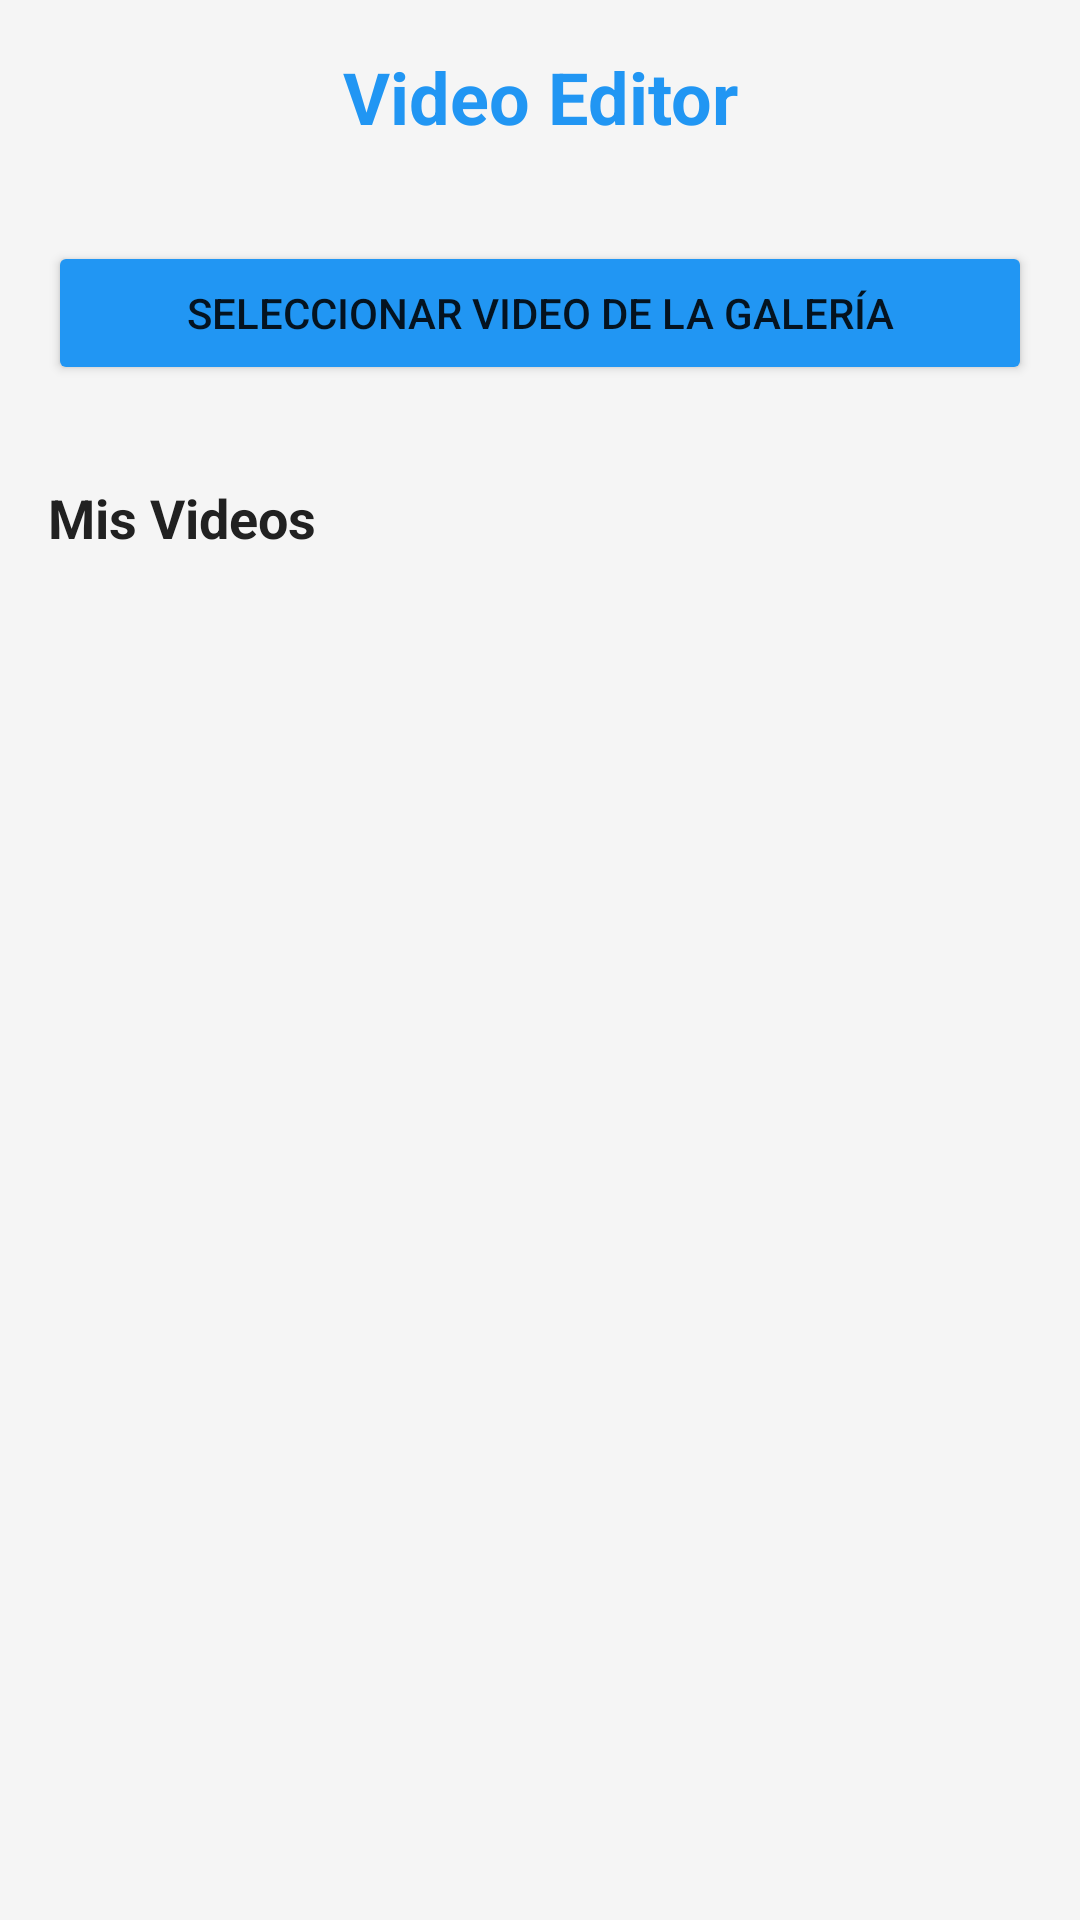

This screen was rendered from an Android layout file. Write that file and the resources it references.
<!-- AndroidManifest.xml: activity theme Theme.VideoEditor -->
<!-- res/layout/activity_main.xml -->
<?xml version="1.0" encoding="utf-8"?>
<LinearLayout xmlns:android="http://schemas.android.com/apk/res/android"
    android:layout_width="match_parent"
    android:layout_height="match_parent"
    android:orientation="vertical"
    android:background="@color/background">

    <TextView
        android:layout_width="match_parent"
        android:layout_height="wrap_content"
        android:text="Video Editor"
        android:textSize="24sp"
        android:textStyle="bold"
        android:textColor="@color/primary"
        android:gravity="center"
        android:padding="16dp" />

    <Button
        android:id="@+id/btnSelectVideo"
        android:layout_width="match_parent"
        android:layout_height="wrap_content"
        android:text="Seleccionar Video de la Galería"
        android:layout_margin="16dp"
        android:backgroundTint="@color/primary" />

    <TextView
        android:layout_width="match_parent"
        android:layout_height="wrap_content"
        android:text="Mis Videos"
        android:textSize="18sp"
        android:textStyle="bold"
        android:textColor="@color/text_primary"
        android:padding="16dp" />

    <androidx.recyclerview.widget.RecyclerView
        android:id="@+id/recyclerViewVideos"
        android:layout_width="match_parent"
        android:layout_height="match_parent"
        android:padding="8dp"
        android:clipToPadding="false" />

</LinearLayout>
<!-- resources referenced by this layout -->
<resources>
  <color name="background">#F5F5F5</color>
  <color name="primary">#2196F3</color>
  <color name="text_primary">#212121</color>
  <style name="Theme.VideoEditor" parent="Theme.MaterialComponents.DayNight.NoActionBar">
          
          <item name="colorPrimary">@color/primary</item>
          <item name="colorPrimaryVariant">@color/primary_dark</item>
          <item name="colorOnPrimary">@color/white</item>
          
          <item name="colorSecondary">@color/accent</item>
          <item name="colorSecondaryVariant">@color/accent</item>
          <item name="colorOnSecondary">@color/black</item>
          
          <item name="android:statusBarColor">?attr/colorPrimaryVariant</item>
          
      </style>
  <color name="primary_dark">#1976D2</color>
  <color name="white">#FFFFFF</color>
  <color name="accent">#FF5722</color>
  <color name="black">#000000</color>
</resources>
